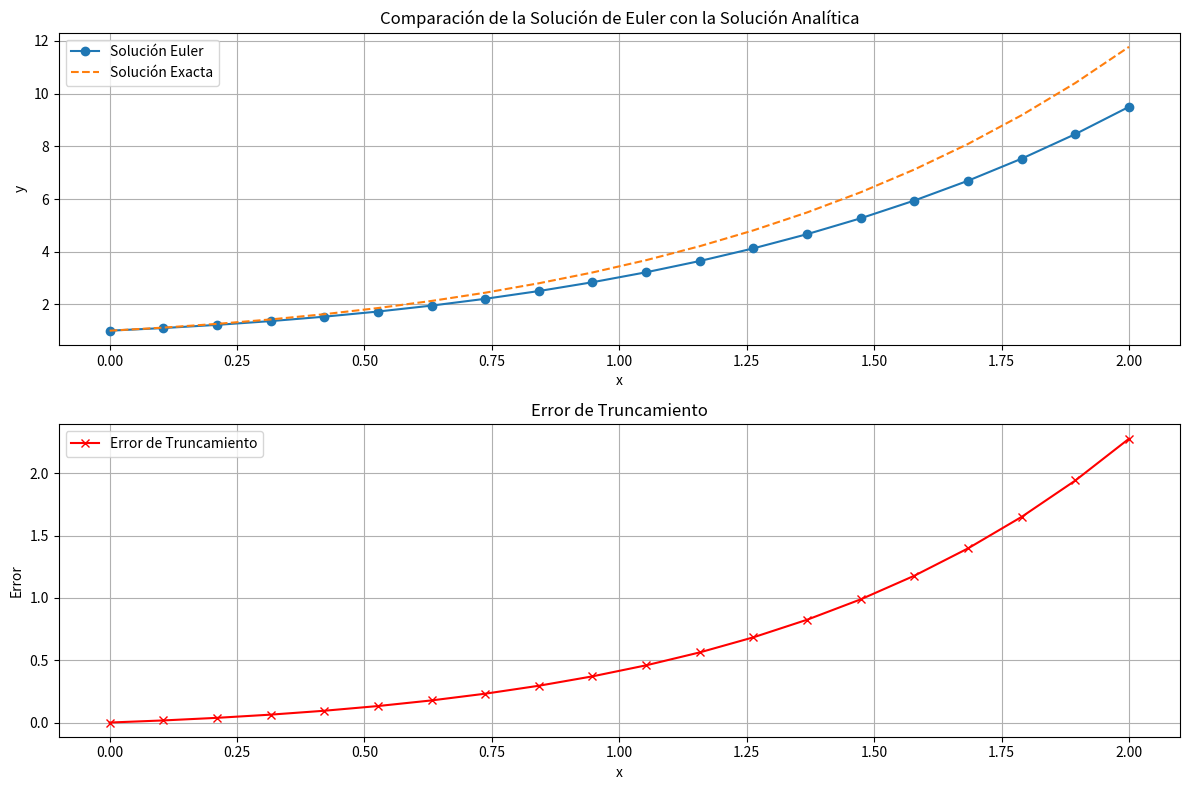

Here is the Python script that generated this plot:
#!/usr/bin/env python3
# -*- coding: utf-8 -*-
"""
código para resolver la ecuación diferencial 
y' = y + x que se encuentra en las diapositivas
mediante el método de Euler.
incluye gráfico del error de truncamiento.
"""

import numpy as np
import matplotlib.pyplot as plt

# Definición de la función para el método de Euler
def euler(f, x0, y0, h, x_final):
    n = int((x_final - x0) / h)
    x = np.linspace(x0, x_final, n)
    y = np.zeros(n)
    y[0] = y0

    for i in range(1, n):
        y[i] = y[i - 1] + h * f(x[i - 1], y[i - 1])
    
    return x, y

# Ecuación diferencial y' = x + y
f = lambda x, y: x + y

# Solución analítica
solucion_analitica = lambda x: -1 - x + 2 * np.exp(x)

# Condiciones iniciales y parámetros
x0, y0 = 0, 1
h = 0.1  # Tamaño de paso
x_final = 2

# Aplicar el método de Euler
x, y_euler = euler(f, x0, y0, h, x_final)

# Calcular la solución analítica
y_exacta = solucion_analitica(x)

# Calcular el error de truncamiento
error_truncamiento = np.abs(y_exacta - y_euler)

# Visualización
plt.figure(figsize=(12, 8))

# Gráfico de las soluciones
plt.subplot(2, 1, 1)
plt.plot(x, y_euler, label="Solución Euler", marker='o')
plt.plot(x, y_exacta, label="Solución Exacta", linestyle='dashed')
plt.xlabel('x')
plt.ylabel('y')
plt.title("Comparación de la Solución de Euler con la Solución Analítica")
plt.legend()
plt.grid(True)

# Gráfico del error de truncamiento
plt.subplot(2, 1, 2)
plt.plot(x, error_truncamiento, label="Error de Truncamiento", color='red', marker='x')
plt.xlabel('x')
plt.ylabel('Error')
plt.title("Error de Truncamiento")
plt.legend()
plt.grid(True)

plt.tight_layout()
plt.show()
